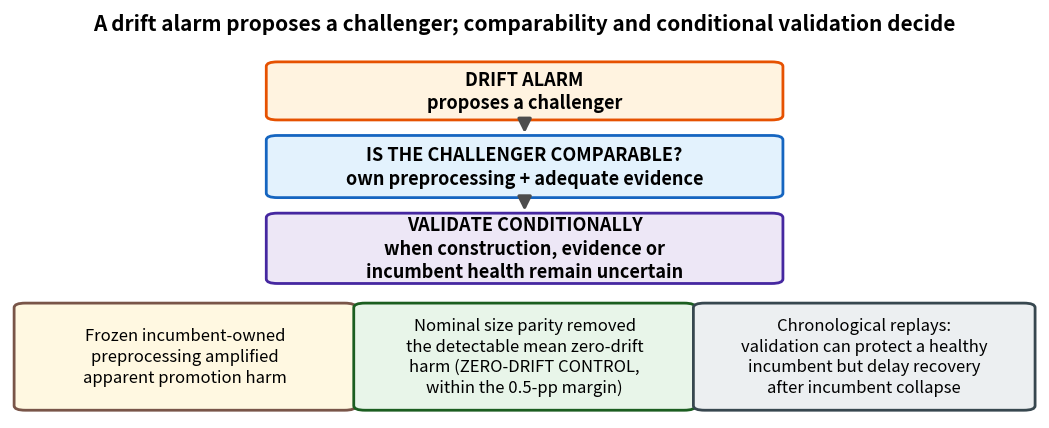

This figure's Python source: (Note: this script raises an exception after producing the figure.)
"""Graphical abstract, KBS final focus cut: a radically simplified three-step figure.

Three steps down the centre --- DRIFT ALARM proposes a challenger; IS THE CHALLENGER
COMPARABLE? (own preprocessing + adequate evidence); VALIDATE CONDITIONALLY (when
construction, evidence or incumbent health remain uncertain) --- over three result
messages. Six boxes, ~50 words inside the diagram, no confidence intervals, no secondary
numbers. The nominal size parity result is stated under the ZERO-DRIFT CONTROL within the
0.5-pp margin. Output above Elsevier's 1328x531 minimum.
"""
import matplotlib
matplotlib.use("Agg")
import matplotlib.pyplot as plt
from matplotlib.patches import FancyArrowPatch, FancyBboxPatch

W, H = 13.28, 5.31
fig, ax = plt.subplots(figsize=(W, H))
ax.set_xlim(0, 100)
ax.set_ylim(0, 100)
ax.axis("off")


def box(x, y, w, h, text, fc, ec, fs=13.0, bold=False):
    ax.add_patch(FancyBboxPatch((x, y), w, h, boxstyle="round,pad=1.1",
                                fc=fc, ec=ec, lw=2.0, mutation_scale=1.0))
    ax.text(x + w / 2, y + h / 2, text, ha="center", va="center", fontsize=fs,
            fontweight="bold" if bold else "normal", linespacing=1.28)


def arrow(x0, y0, x1, y1, color="0.3"):
    ax.add_patch(FancyArrowPatch((x0, y0), (x1, y1), arrowstyle="-|>",
                                 mutation_scale=20, color=color, lw=2.4))


# ---- title ----
ax.text(50, 95, "A drift alarm proposes a challenger; comparability and conditional validation decide",
        ha="center", fontsize=15.0, fontweight="bold")

# ---- three central steps ----
cx, w = 26, 48
box(cx, 74, w, 12, "DRIFT ALARM\nproposes a challenger", "#fff3e0", "#e65100", fs=13, bold=True)
arrow(50, 73.5, 50, 69)
box(cx, 55, w, 13, "IS THE CHALLENGER COMPARABLE?\nown preprocessing + adequate evidence",
    "#e3f2fd", "#1565c0", fs=13, bold=True)
arrow(50, 54.5, 50, 50)
box(cx, 34, w, 15, "VALIDATE CONDITIONALLY\nwhen construction, evidence or\nincumbent health remain uncertain",
    "#ede7f6", "#4527a0", fs=13, bold=True)

# ---- three result messages ----
box(1.5, 3, 31, 24,
    "Frozen incumbent-owned\npreprocessing amplified\napparent promotion harm",
    "#fff8e1", "#795548", fs=12)
box(34.5, 3, 31, 24,
    "Nominal size parity removed\nthe detectable mean zero-drift\nharm (ZERO-DRIFT CONTROL,\nwithin the 0.5-pp margin)",
    "#e8f5e9", "#1b5e20", fs=12)
box(67.5, 3, 31, 24,
    "Chronological replays:\nvalidation can protect a healthy\nincumbent but delay recovery\nafter incumbent collapse",
    "#eceff1", "#37474f", fs=12)

fig.savefig("docs/img/graphical_abstract.png", dpi=200, bbox_inches="tight",
            facecolor="white")
print("graphical abstract written (docs/img/graphical_abstract.png)")
